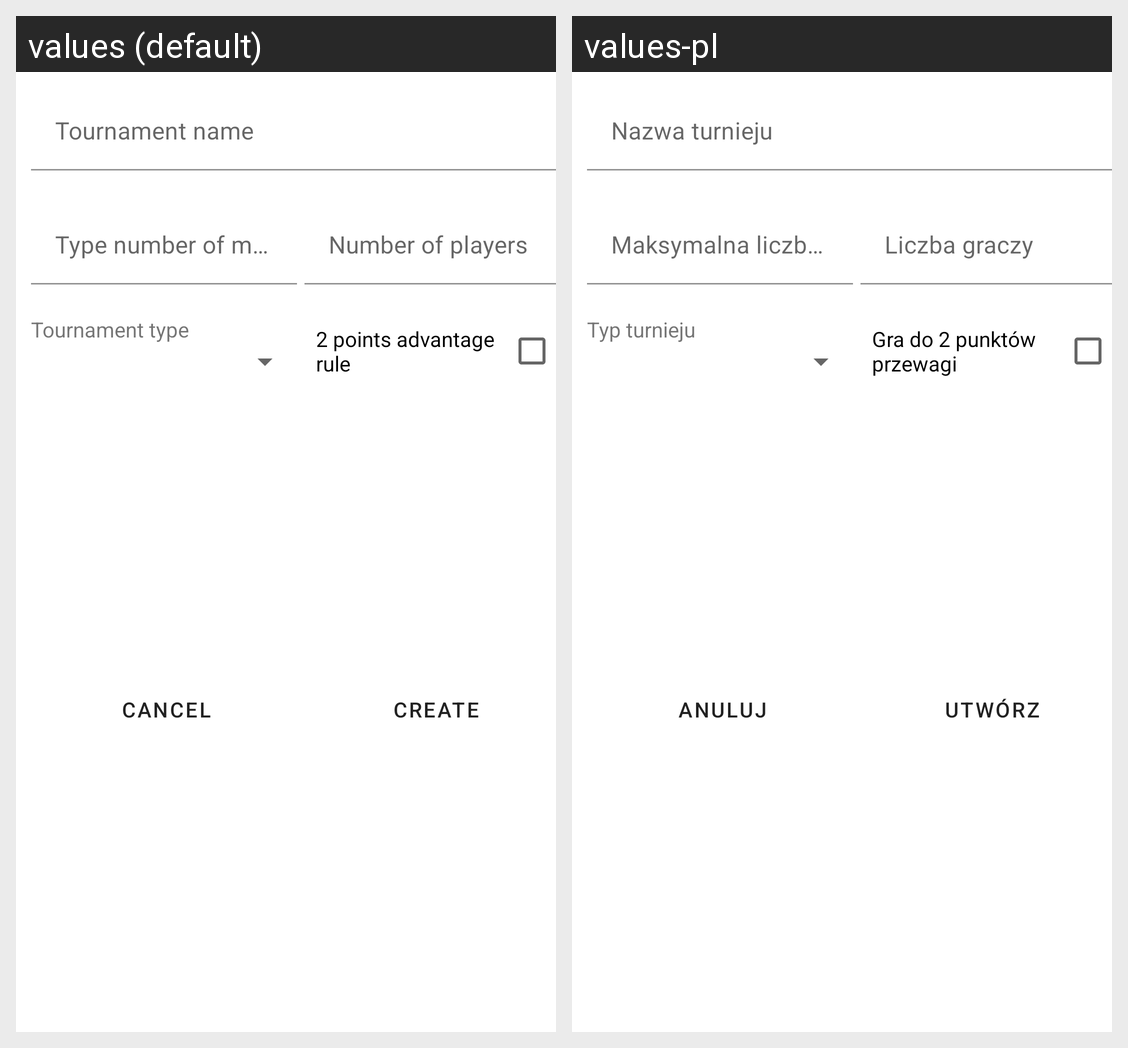

Here is an Android app screen in its default locale and in the app's own translations. Write out the translated-string differences for the strings that appear on this screen.
Android screen res/layout/fragment_create_tournament.xml rendered under 2 locales, left to right: values (default), values-pl. Device: Nexus 5 (rendered at 1080×1920; each locale shown at half size, 540×960, under a caption strip naming it); theme Theme.SquashMe.
Strings drawn on this screen, with the default value and each locale's value (text and hints the layout hard-codes, and strings that could not be matched under every locale, appear in the picture but are not listed):

tournament_name
  values: Tournament name
  values-pl: Nazwa turnieju

best_of_not_null_hint
  values: Type number of max sets
  values-pl: Maksymalna liczba setów

player_number
  values: Number of players
  values-pl: Liczba graczy

tournament_type
  values: Tournament type
  values-pl: Typ turnieju

two_points_advantage_rule
  values: 2 points advantage rule
  values-pl: Gra do 2 punktów przewagi

cancel
  values: Cancel
  values-pl: Anuluj

create
  values: Create
  values-pl: Utwórz
